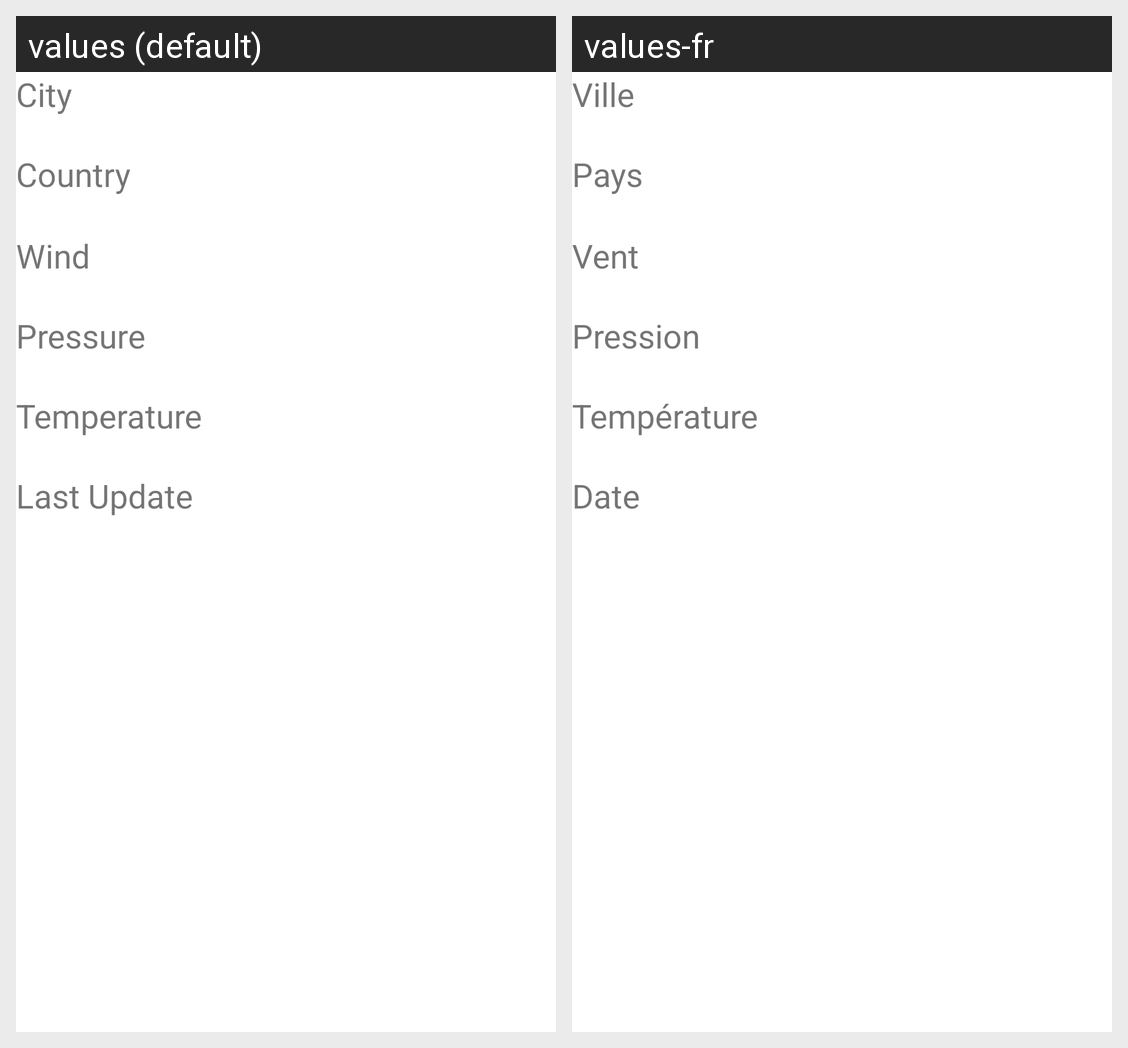

Here is an Android app screen in its default locale and in the app's own translations. Write out the translated-string differences for the strings that appear on this screen.
Android screen res/layout/city_view.xml rendered under 2 locales, left to right: values (default), values-fr. Device: Nexus 5 (rendered at 1080×1920; each locale shown at half size, 540×960, under a caption strip naming it); theme Theme.MaterialComponents.DayNight.NoActionBar.
Strings drawn on this screen, with the default value and each locale's value (text and hints the layout hard-codes, and strings that could not be matched under every locale, appear in the picture but are not listed):

city
  values: City
  values-fr: Ville

country
  values: Country
  values-fr: Pays

wind
  values: Wind
  values-fr: Vent

pressure
  values: Pressure
  values-fr: Pression

temperature
  values: Temperature
  values-fr: Température

lastUpdate
  values: Last Update
  values-fr: Date
